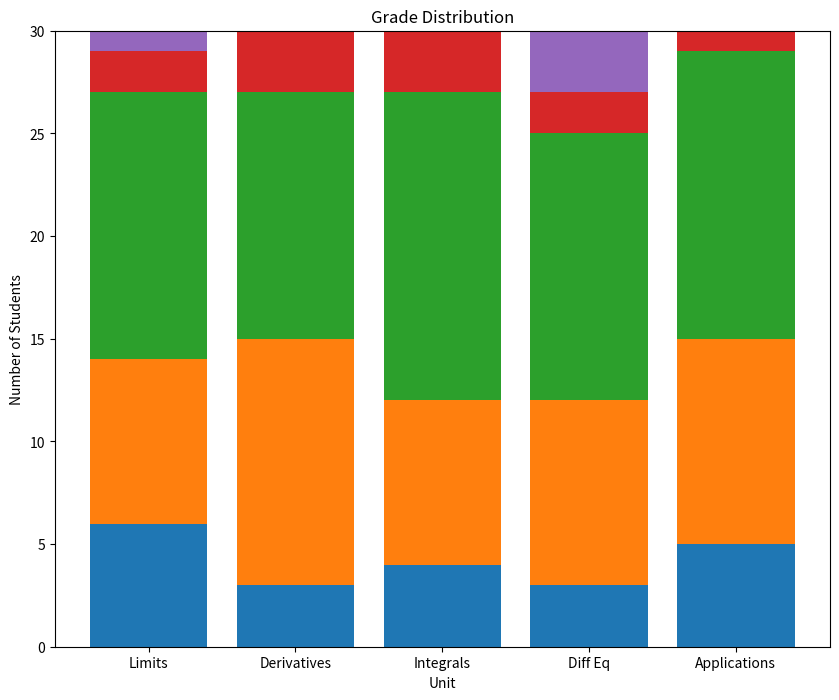

Write the Python code that produced this figure.
from matplotlib import pyplot as plt
import numpy as np

unit_topics = ['Limits', 'Derivatives', 'Integrals', 'Diff Eq', 'Applications']
As = [6, 3, 4, 3, 5]
Bs = [8, 12, 8, 9, 10]
Cs = [13, 12, 15, 13, 14]
Ds = [2, 3, 3, 2, 1]
Fs = [1, 0, 0, 3, 0]

x = range(5)

c_bottom = np.add(As, Bs)
#create d_bottom and f_bottom here
d_bottom = np.add(c_bottom, Cs)
f_bottom = np.add(d_bottom, Ds)

#create your plot here
plt.figure(figsize=(10, 8))
plt.bar(x, As)
plt.bar(x, Bs, bottom=As)
plt.bar(x, Cs, bottom=c_bottom)
plt.bar(x, Ds, bottom=d_bottom)
plt.bar(x, Fs, bottom=f_bottom)
ax = plt.subplot()
ax.set_xticks(range(len(unit_topics)))
ax.set_xticklabels(unit_topics)
plt.title('Grade Distribution')
plt.xlabel('Unit')
plt.ylabel('Number of Students')
plt.savefig('my_stacked_bar.png')

plt.show()
